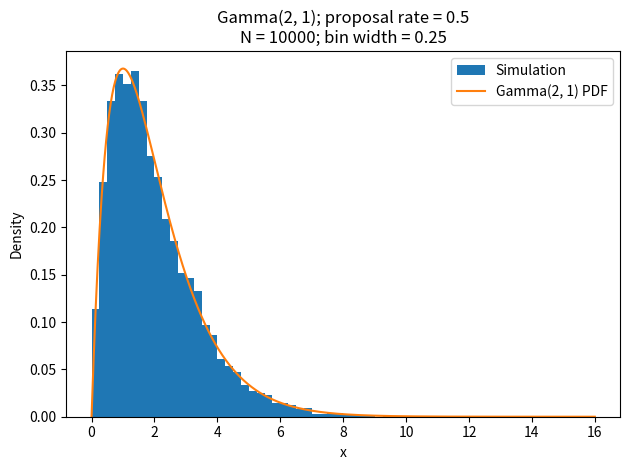
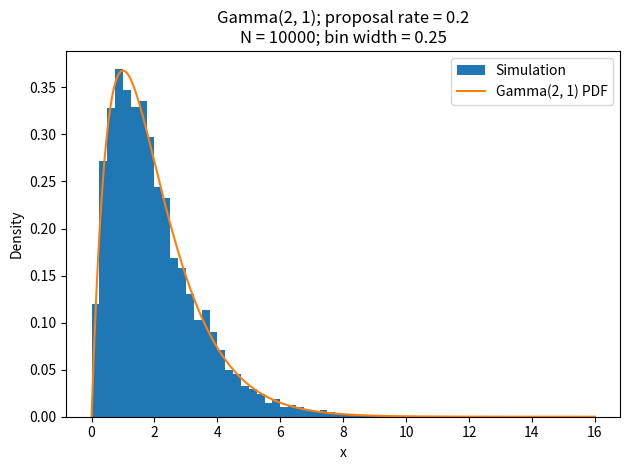
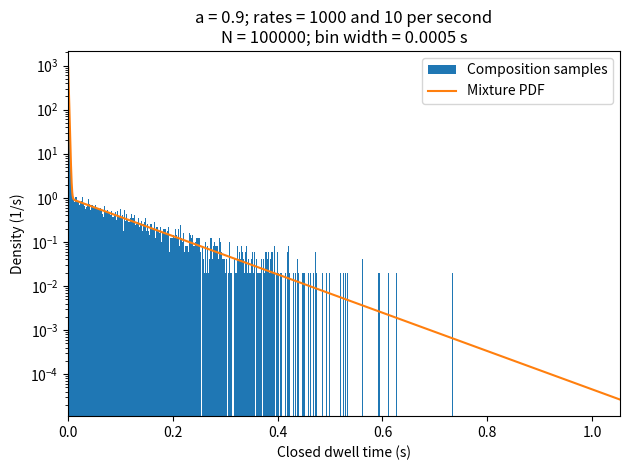
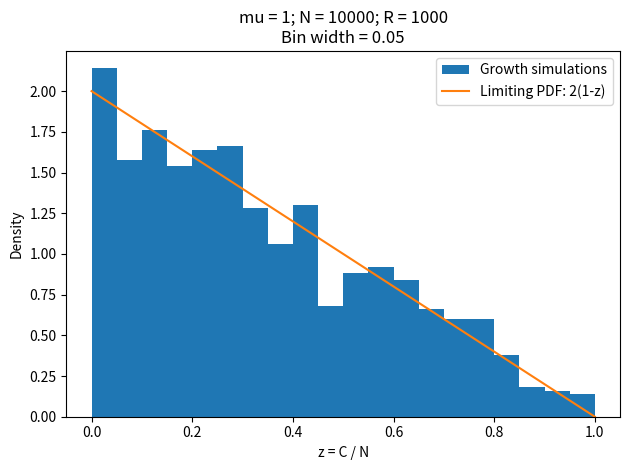

Write the Python code that produced these figures, in order.
# -*- coding: utf-8 -*-
"""HW2

Automatically generated by Colab.

Original file is located at
    https://colab.research.google.com/drive/1gnjLXKaLmGOAkkA00Gn2YlM0Ff0CMDW1
"""

import random
import math
import time
import matplotlib.pyplot as plt
#Problem3
N = 10000
width = 0.25

for rate in [0.5, 0.2]:
    random.seed(4560)
    c = 1 / (math.e * rate * (1 - rate))
    samples = []
    trials = 0

    start = time.perf_counter()
    while len(samples) < N:
        x = -math.log(1 - random.random()) / rate
        u = random.random()
        trials = trials + 1
        threshold = math.e * (1 - rate) * x * math.exp(-(1 - rate) * x)
        if u < threshold:
            samples.append(x)

    elapsed = time.perf_counter() - start

    print("rate =", rate)
    print("accepted =", len(samples), "proposals =", trials)
    print("c =", round(c, 6))
    print("empirical acceptance =", round(N / trials, 6))
    print("theoretical acceptance =", round(1 / c, 6))
    print("microseconds per accepted sample =", round(elapsed / N * 1000000, 4))
    print("sample mean =", round(sum(samples) / N, 6))
    print()

    upper = max(16, math.ceil(max(samples) / width) * width)
    bins = [i * width for i in range(round(upper / width) + 1)]
    grid = [i * upper / 1000 for i in range(1001)]
    theory = [x * math.exp(-x) for x in grid]

    plt.figure()
    plt.hist(samples, bins=bins, density=True, label="Simulation")
    plt.plot(grid, theory, label="Gamma(2, 1) PDF")
    plt.xlabel("x")
    plt.ylabel("Density")
    plt.title("Gamma(2, 1); proposal rate = " + str(rate) + "\nN = 10000; bin width = 0.25")
    plt.legend()
    plt.tight_layout()
    plt.close()

#Problem 4
a = 0.9
fast = 1000
slow = 10
width = 0.0005
samples = []
long_count = 0

N_4 = 10**5

for i in range(N_4):
    if random.random() < a:
        rate = fast
    else:
        rate = slow

    t = -math.log(1 - random.random()) / rate
    samples.append(t)
    if t > 0.05:
        long_count = long_count + 1

mean = sum(samples) / N_4
theory_mean = a / fast + (1 - a) / slow
theory_second = 2 * (a / fast**2 + (1 - a) / slow**2)
theory_variance = theory_second - theory_mean**2
theory_tail = a * math.exp(-fast * 0.05) + (1 - a) * math.exp(-slow * 0.05)

print("sample mean in seconds =", round(mean, 8))
print("theoretical mean in seconds =", round(theory_mean, 8))
print("sample P(T > 50 ms) =", round(long_count / N_4, 6))
print("theoretical P(T > 50 ms) =", round(theory_tail, 8))
print("theoretical variance in seconds squared =", round(theory_variance, 8))
print("theoretical CV =", round(math.sqrt(theory_variance) / theory_mean, 6))

upper = math.ceil(max(samples) / width) * width
bins = [i * width for i in range(round(upper / width) + 1)]
grid = [i * upper / 4000 for i in range(4001)]
theory = [a * fast * math.exp(-fast * t) + (1 - a) * slow * math.exp(-slow * t) for t in grid]

plt.figure()
plt.hist(samples, bins=bins, density=True, label="Composition samples")
plt.plot(grid, theory, label="Mixture PDF")
plt.yscale("log")
plt.xlim(0, upper)
plt.xlabel("Closed dwell time (s)")
plt.ylabel("Density (1/s)")
plt.title("a = 0.9; rates = 1000 and 10 per second\nN = 100000; bin width = 0.0005 s")
plt.legend()
plt.tight_layout()
plt.savefig("HW2_problem4.png", dpi=180)
plt.show()

import numpy as np
#Problem 5
u = np.random.random(100000)
direct_samples = 1 - np.sqrt(1 - u)

print("(b): direct sampling")
print("sample mean =", round(np.mean(direct_samples), 6))
print("theoretical mean =", round(1 / 3, 6))
print()

np.random.seed(1145141919)

R = 1000
C = np.ones(R, dtype=int)

for n in range(3, N):
    u = np.random.random(R)
    increase = u < C / n
    C = C + increase

z = C / N
mean = np.mean(z)
sd = np.std(z, ddof=1)

print("(c): growth process")
print("sample mean z =", round(mean, 6))
print("limiting theoretical mean z =", round(1 / 3, 6))
print("sample SD / mean =", round(sd / mean, 6))
print("limiting theoretical SD / mean =", round(1 / np.sqrt(2), 6))
print("sample mean C =", round(np.mean(C), 4))
print("smallest C =", np.min(C))
print("largest C =", np.max(C))

width = 0.05
bins = np.arange(0, 1.0001, width)
grid = np.linspace(0, 1, 201)

plt.figure()
plt.hist(z, bins=bins, density=True, label="Growth simulations")
plt.plot(grid, 2 * (1 - grid), label="Limiting PDF: 2(1-z)")
plt.xlabel("z = C / N")
plt.ylabel("Density")
plt.title("mu = 1; N = 10000; R = 1000\nBin width = 0.05")
plt.legend()
plt.tight_layout()
plt.show()
